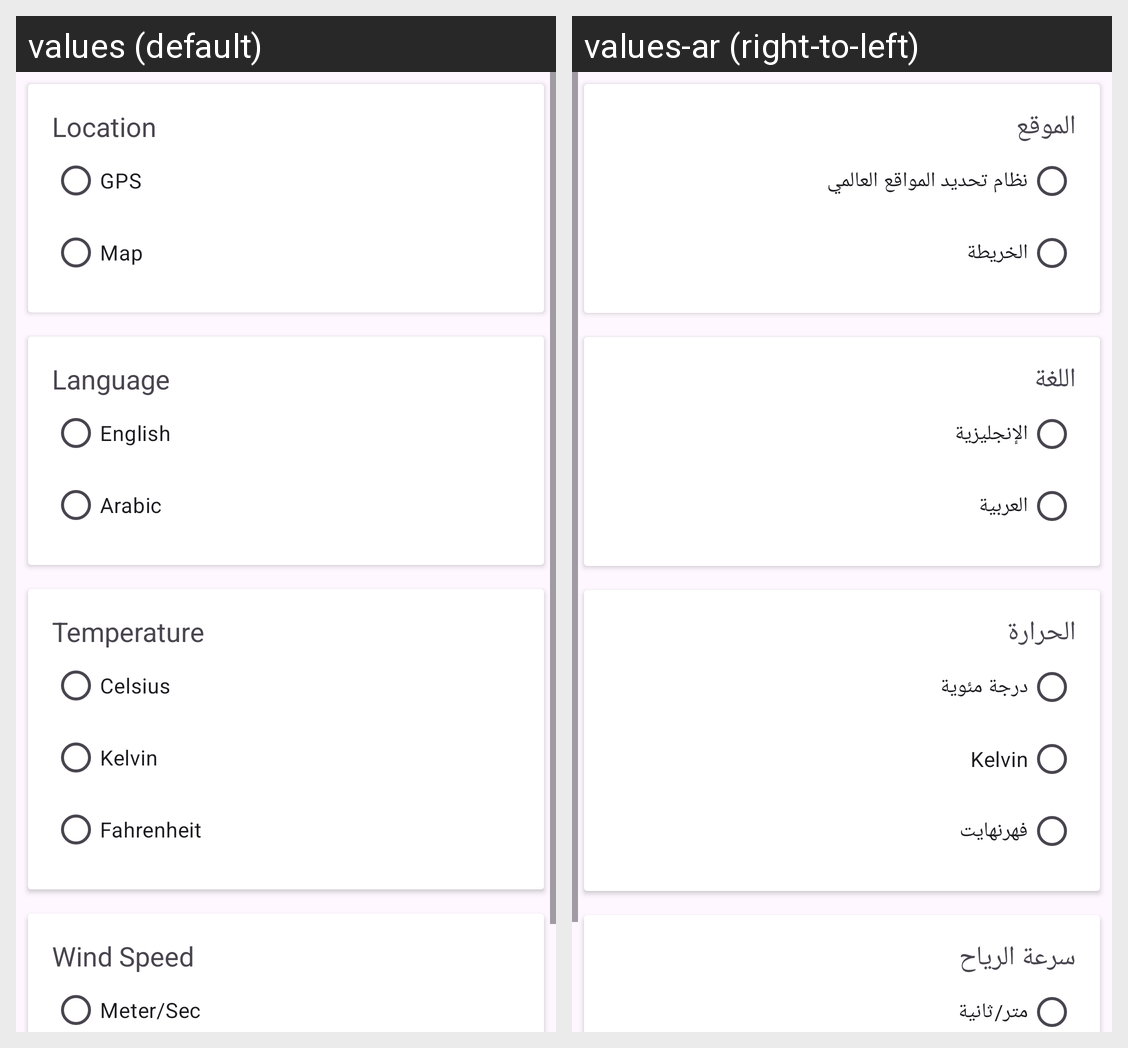

This grid shows one Android layout under two languages. Give, for every string resource on the screen, its name, the default text and each shown locale's text.
Android screen res/layout/fragment_settings.xml rendered under 2 locales, left to right: values (default), values-ar (right-to-left). Device: Nexus 5 (rendered at 1080×1920; each locale shown at half size, 540×960, under a caption strip naming it); theme Theme.WeatherApplication.
Strings drawn on this screen, with the default value and each locale's value (text and hints the layout hard-codes, and strings that could not be matched under every locale, appear in the picture but are not listed):

location
  values: Location
  values-ar: الموقع

gps
  values: GPS
  values-ar: نظام تحديد المواقع العالمي

map
  values: Map
  values-ar: الخريطة

language
  values: Language
  values-ar: اللغة

english
  values: English
  values-ar: الإنجليزية

arabic
  values: Arabic
  values-ar: العربية

temperature
  values: Temperature
  values-ar: الحرارة

celsius
  values: Celsius
  values-ar: درجة مئوية

kelvin
  values: Kelvin
  values-ar: Kelvin  [not translated; the default value is used]

fahrenheit
  values: Fahrenheit
  values-ar: فهرنهايت

wind_speed
  values: Wind Speed
  values-ar: سرعة الرياح

meter_sec
  values: Meter/Sec
  values-ar: متر/ثانية
